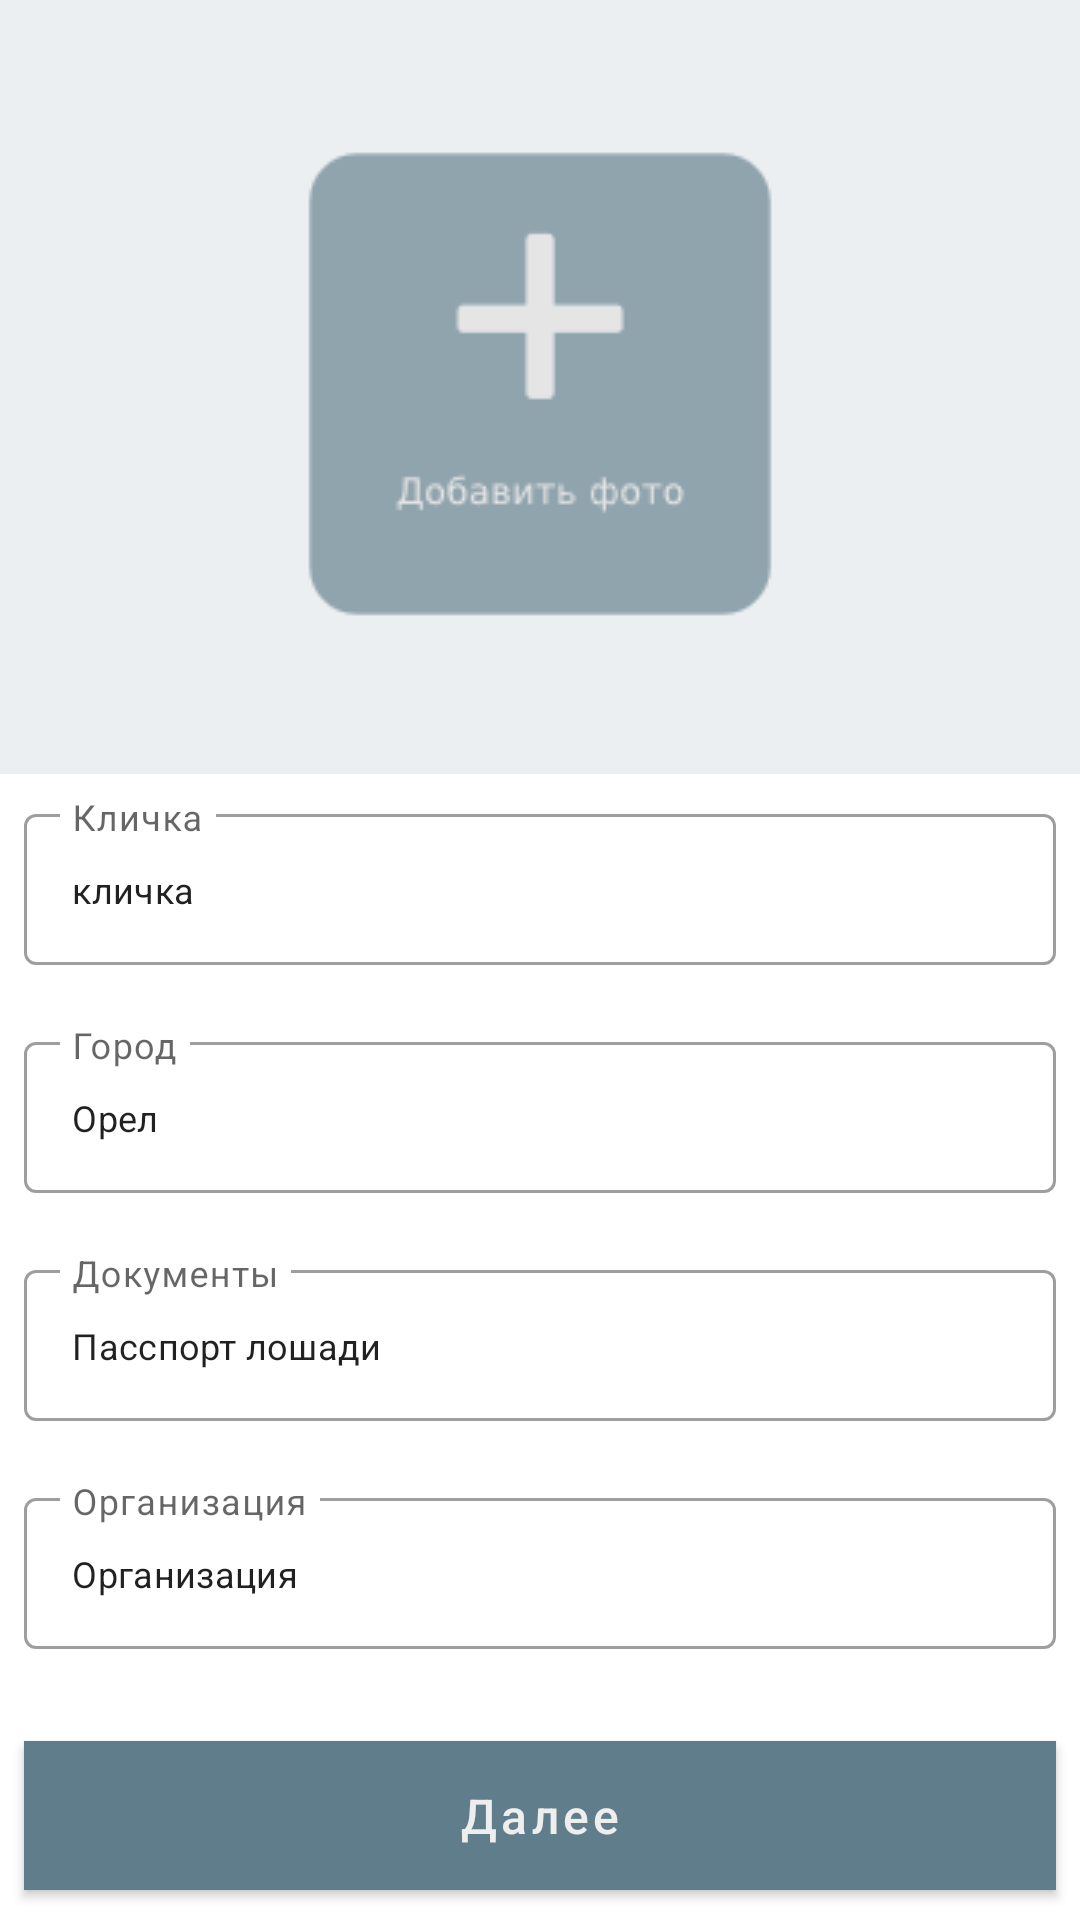

Reconstruct the res/layout file that produces this screen, plus the resources it refers to.
<!-- AndroidManifest.xml: application theme AppTheme -->
<!-- res/layout/fragment_add_information.xml -->
<?xml version="1.0" encoding="utf-8"?>
<androidx.constraintlayout.widget.ConstraintLayout xmlns:android="http://schemas.android.com/apk/res/android"
    xmlns:app="http://schemas.android.com/apk/res-auto"
    android:layout_width="match_parent"
    android:layout_height="match_parent"
    android:background="#ECEFF1">

    <ImageView
        android:id="@+id/imageButtonAddPhoto"
        android:layout_width="match_parent"
        android:layout_height="wrap_content"
        android:src="@drawable/ic_add_photo"
        app:layout_constraintBottom_toBottomOf="parent"
        app:layout_constraintEnd_toEndOf="parent"
        app:layout_constraintHeight_max="200dp"
        app:layout_constraintStart_toStartOf="parent"
        app:layout_constraintTop_toTopOf="parent"
        app:layout_constraintVertical_bias="0.10" />

    <androidx.constraintlayout.widget.ConstraintLayout
        android:layout_width="match_parent"
        android:layout_height="0dp"
        android:layout_marginTop="50dp"
        android:background="#FFFFFF"
        app:layout_constraintBottom_toBottomOf="parent"
        app:layout_constraintTop_toBottomOf="@+id/imageButtonAddPhoto">

        <com.google.android.material.textfield.TextInputLayout
            android:id="@+id/inputTextName"
            style="@style/Widget.MaterialComponents.TextInputLayout.OutlinedBox"
            android:layout_width="match_parent"
            android:layout_height="wrap_content"
            android:layout_marginHorizontal="8dp"
            android:layout_marginTop="8dp"
            android:hint="Кличка"
            app:errorEnabled="true"
            app:errorIconDrawable="@drawable/ic_clear_white"
            app:layout_constraintEnd_toEndOf="parent"
            app:layout_constraintStart_toStartOf="parent"
            app:layout_constraintTop_toTopOf="parent">

            <com.google.android.material.textfield.TextInputEditText
                android:id="@+id/inputEditTextName"
                android:layout_width="match_parent"
                android:layout_height="wrap_content"
                android:text="кличка"
                android:textSize="12sp" />
        </com.google.android.material.textfield.TextInputLayout>

        <com.google.android.material.textfield.TextInputLayout
            android:id="@+id/inputTextRegion"
            style="@style/Widget.MaterialComponents.TextInputLayout.OutlinedBox"
            android:layout_width="match_parent"
            android:layout_height="wrap_content"
            android:layout_marginHorizontal="8dp"
            android:hint="Город"
            app:errorEnabled="true"
            app:errorIconDrawable="@drawable/ic_clear_white"
            app:layout_constraintEnd_toEndOf="parent"
            app:layout_constraintStart_toStartOf="parent"
            app:layout_constraintTop_toBottomOf="@+id/inputTextName">

            <com.google.android.material.textfield.TextInputEditText
                android:id="@+id/inputEditTextRegion"
                android:layout_width="match_parent"
                android:layout_height="wrap_content"
                android:text="Орел"
                android:textSize="12sp" />
        </com.google.android.material.textfield.TextInputLayout>

        <com.google.android.material.textfield.TextInputLayout
            android:id="@+id/inputTextDocuments"
            style="@style/Widget.MaterialComponents.TextInputLayout.OutlinedBox"
            android:layout_width="match_parent"
            android:layout_height="wrap_content"
            android:layout_marginHorizontal="8dp"
            android:hint="Документы"
            app:errorEnabled="true"
            app:errorIconDrawable="@drawable/ic_clear_white"
            app:layout_constraintEnd_toEndOf="parent"
            app:layout_constraintStart_toStartOf="parent"
            app:layout_constraintTop_toBottomOf="@+id/inputTextRegion">

            <com.google.android.material.textfield.TextInputEditText
                android:id="@+id/inputEditTextDocuments"
                android:layout_width="match_parent"
                android:layout_height="wrap_content"
                android:text="Пасспорт лошади"
                android:textSize="12sp" />
        </com.google.android.material.textfield.TextInputLayout>

        <com.google.android.material.textfield.TextInputLayout
            android:id="@+id/inputTextOrganization"
            style="@style/Widget.MaterialComponents.TextInputLayout.OutlinedBox"
            android:layout_width="match_parent"
            android:layout_height="wrap_content"
            android:layout_marginHorizontal="8dp"
            android:hint="Организация"
            app:errorEnabled="true"
            app:errorIconDrawable="@drawable/ic_clear_white"
            app:layout_constraintEnd_toEndOf="parent"
            app:layout_constraintStart_toStartOf="parent"
            app:layout_constraintTop_toBottomOf="@+id/inputTextDocuments">

            <com.google.android.material.textfield.TextInputEditText
                android:id="@+id/inputEditTextOrganization"
                android:layout_width="match_parent"
                android:layout_height="wrap_content"
                android:text="Организация"
                android:textSize="12sp" />
        </com.google.android.material.textfield.TextInputLayout>


        <Button
            android:id="@+id/buttonNext"
            android:layout_width="match_parent"
            android:layout_height="wrap_content"
            android:layout_marginHorizontal="8dp"
            android:layout_marginBottom="10dp"
            android:background="#607D8B"
            android:paddingVertical="8dp"
            android:text="Далее"
            android:textAllCaps="false"
            android:textColor="#EEEEEE"
            android:textSize="16sp"
            app:layout_constraintBottom_toBottomOf="parent"
            app:layout_constraintEnd_toEndOf="parent"
            app:layout_constraintStart_toStartOf="parent" />

    </androidx.constraintlayout.widget.ConstraintLayout>
</androidx.constraintlayout.widget.ConstraintLayout>
<!-- resources referenced by this layout -->
<resources>
  <!-- drawable ic_add_photo: png bitmap (drawable, 4012 bytes) -->
  <!-- drawable ic_clear_white (drawable) -->
  <vector xmlns:android="http://schemas.android.com/apk/res/android"
      android:width="30dp"
      android:height="30dp"
      android:viewportWidth="24"
      android:viewportHeight="24">
    <path
        android:pathData="M18.3,5.71c-0.39,-0.39 -1.02,-0.39 -1.41,0L12,10.59 7.11,5.7c-0.39,-0.39 -1.02,-0.39 -1.41,0 -0.39,0.39 -0.39,1.02 0,1.41L10.59,12 5.7,16.89c-0.39,0.39 -0.39,1.02 0,1.41 0.39,0.39 1.02,0.39 1.41,0L12,13.41l4.89,4.89c0.39,0.39 1.02,0.39 1.41,0 0.39,-0.39 0.39,-1.02 0,-1.41L13.41,12l4.89,-4.89c0.38,-0.38 0.38,-1.02 0,-1.4z"
        android:fillColor="#FF536B77"/>
  </vector>
  <style name="AppTheme" parent="Theme.MaterialComponents.DayNight.NoActionBar">
          <item name="colorPrimary">@color/colorPrimary</item>
          <item name="colorPrimaryDark">@color/colorPrimaryDark</item>
      </style>
  <color name="colorPrimary">#607D8B</color>
  <color name="colorPrimaryDark">#536B77</color>
</resources>
